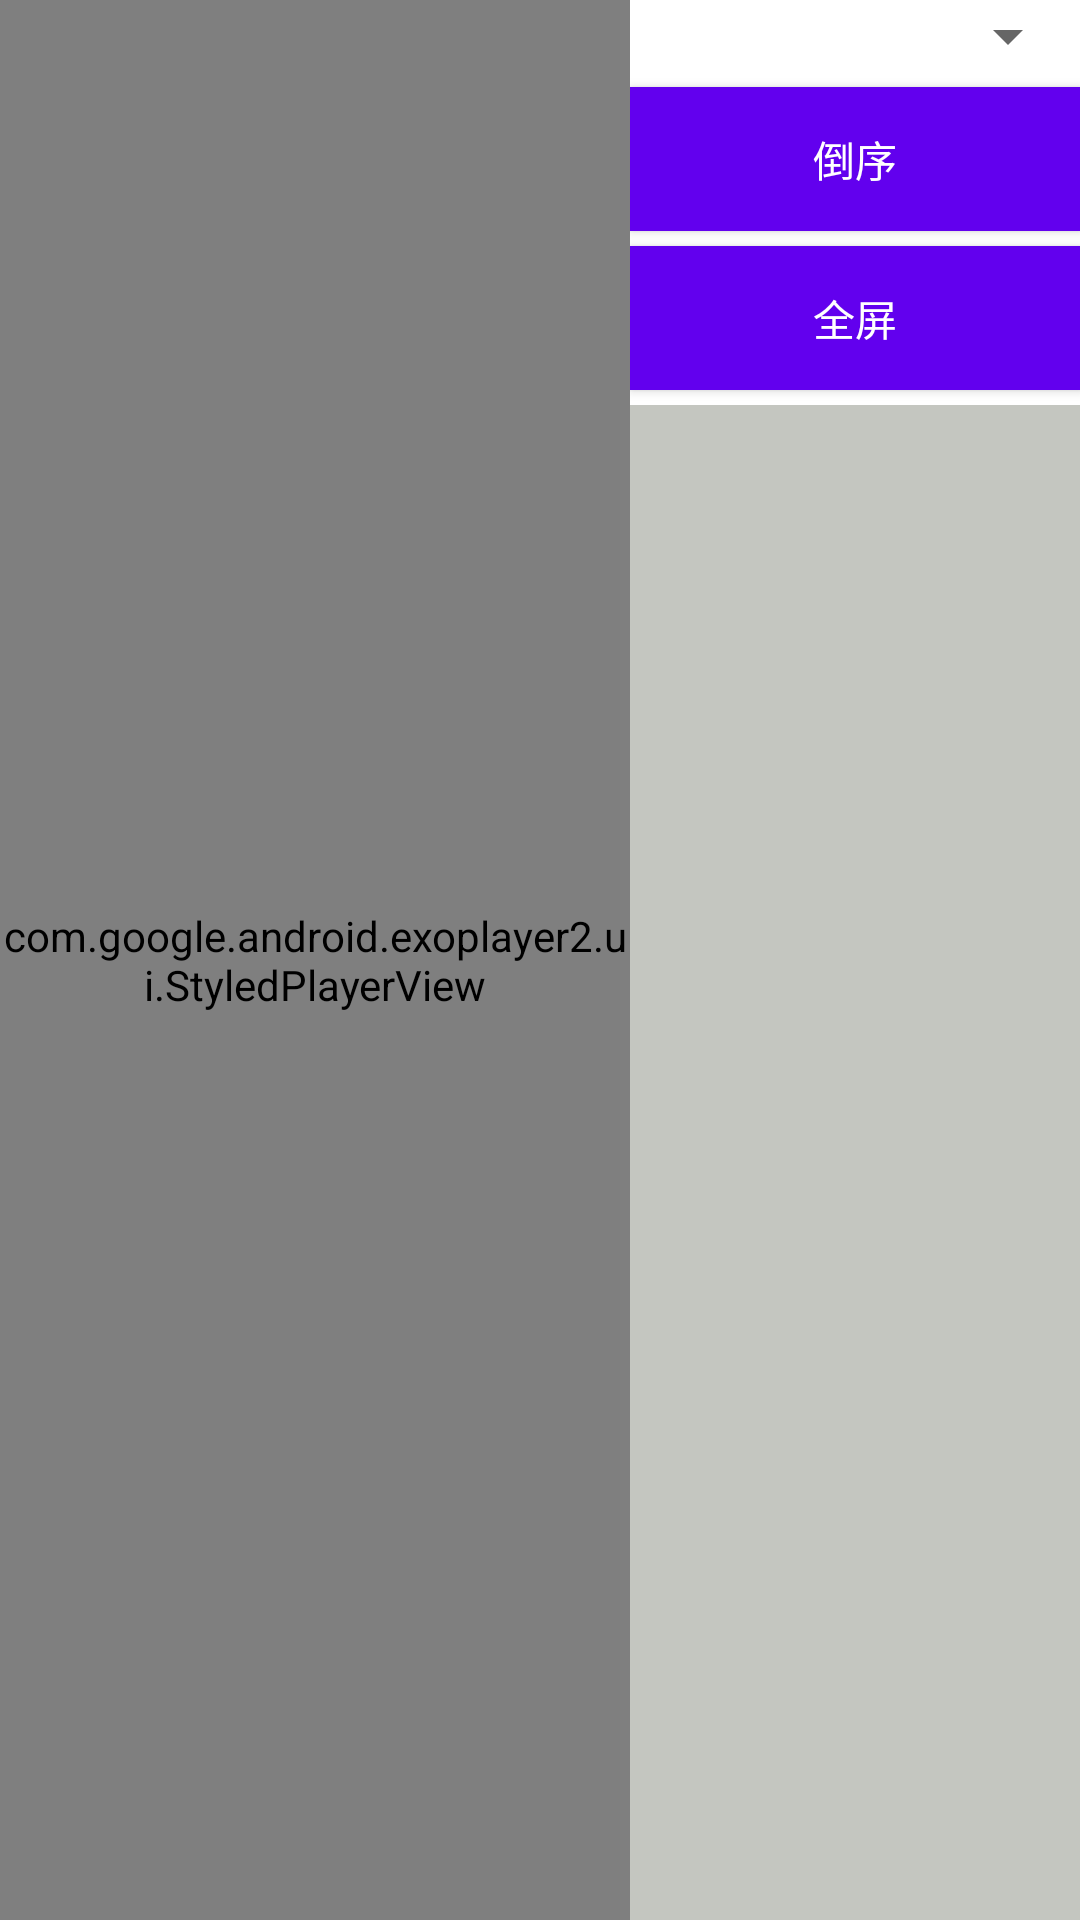

The Android layout XML behind this screen, and the referenced resources:
<!-- AndroidManifest.xml: application theme Theme.MyVideo -->
<!-- res/layout/activity_bl_vedio_play.xml -->
<?xml version="1.0" encoding="utf-8"?>
<LinearLayout xmlns:android="http://schemas.android.com/apk/res/android"
    android:layout_width="match_parent"
    android:layout_height="match_parent"
    android:orientation="horizontal">

    <LinearLayout
        android:layout_width="0dp"
        android:layout_height="match_parent"
        android:layout_weight="1"
        android:background="#000"
        android:focusable="false">

        <com.google.android.exoplayer2.ui.StyledPlayerView
            android:id="@+id/videoView"
            android:layout_width="match_parent"
            android:layout_height="match_parent"
            android:layout_gravity="center"
            android:focusable="false">

            <TextView
                android:id="@+id/showTitle"
                android:layout_width="wrap_content"
                android:layout_height="wrap_content"
                android:layout_gravity="top"
                android:background="@color/black"
                android:textColor="@color/white"
                android:visibility="gone" />

            <TextView
                android:id="@+id/showLoading"
                android:layout_width="wrap_content"
                android:layout_height="wrap_content"
                android:layout_gravity="center"
                android:background="@color/black"
                android:textColor="@color/white"
                android:visibility="gone" />
        </com.google.android.exoplayer2.ui.StyledPlayerView>
    </LinearLayout>

    <LinearLayout
        android:id="@+id/detail"
        android:layout_width="wrap_content"
        android:layout_height="match_parent"
        android:orientation="vertical">

        <Spinner
            android:id="@+id/lineSpinner"
            android:layout_width="match_parent"
            android:layout_height="wrap_content"
            android:layout_marginBottom="5dp"
            android:padding="0dp"
            android:textAlignment="center" />
        <Button
            android:id="@+id/invert"
            android:layout_width="match_parent"
            android:layout_height="wrap_content"
            android:background="@color/purple_500"
            android:textColor="@color/white"
            android:layout_marginBottom="5dp"
            android:text="倒序" />
        <Button
            android:id="@+id/full"
            android:layout_width="match_parent"
            android:layout_height="wrap_content"
            android:background="@color/purple_500"
            android:textColor="@color/white"
            android:layout_marginBottom="5dp"
            android:text="全屏" />

        <ScrollView
            android:id="@+id/scrollView"
            android:layout_width="150dp"
            android:layout_height="match_parent"
            android:layout_weight="1"
            android:background="#C4C6C0">

            <LinearLayout
                android:id="@+id/itemView"
                android:layout_width="match_parent"
                android:layout_height="match_parent"
                android:orientation="vertical"></LinearLayout>
        </ScrollView>
    </LinearLayout>

    <WebView
        android:id="@+id/webView"
        android:layout_width="0dp"
        android:layout_height="0dp" />
</LinearLayout>
<!-- resources referenced by this layout -->
<resources>
  <style name="Theme.MyVideo" parent="Theme.MaterialComponents.DayNight.DarkActionBar">
          
          <item name="colorPrimary">@color/purple_500</item>
          <item name="colorPrimaryVariant">@color/purple_700</item>
          <item name="colorOnPrimary">@color/white</item>
          
          <item name="colorSecondary">@color/teal_200</item>
          <item name="colorSecondaryVariant">@color/teal_700</item>
          <item name="colorOnSecondary">@color/black</item>
          
          <item name="android:statusBarColor" tools:targetApi="l">?attr/colorPrimaryVariant</item>
          
      </style>
  <!-- not gathered from this repository: default colours our renderer supplied (Android Studio template values) -->
  <color name="purple_500">#FF6200EE</color>
  <color name="purple_700">#FF3700B3</color>
  <color name="teal_200">#FF03DAC5</color>
  <color name="teal_700">#FF018786</color>
  <color name="black">#FF000000</color>
  <color name="white">#FFFFFFFF</color>
</resources>
